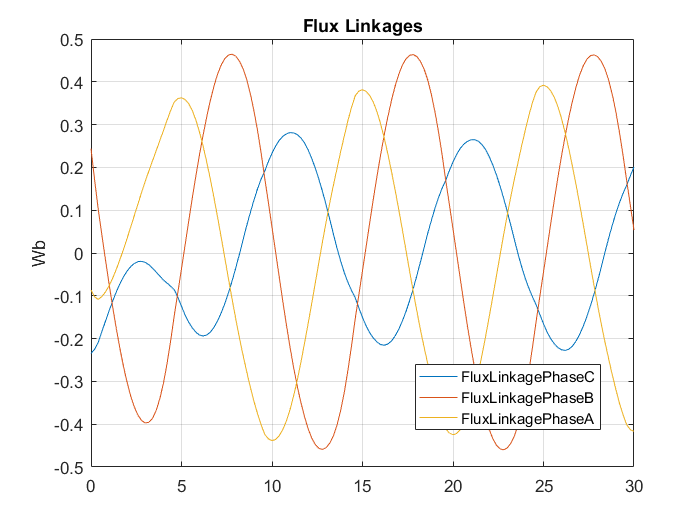

The data file committed next to this chart (first rows):
Time [ms], FluxLinkage(PhaseA) [], FluxLinkage(PhaseB) [], FluxLinkage(PhaseC) []
0, -0.08648, 0.2439, -0.2346
0.2, -0.1026, 0.1705, -0.2249
0.4, -0.1084, 0.1021, -0.2087
0.6, -0.1018, 0.04233, -0.1839
0.8, -0.0909, -0.01607, -0.1591
1, -0.07645, -0.07275, -0.135
1.2, -0.05865, -0.1267, -0.1121
1.4, -0.03788, -0.1771, -0.09063
1.6, -0.01507, -0.2237, -0.07157
1.8, 0.009291, -0.2661, -0.05527
2, 0.03489, -0.3034, -0.04189
2.2, 0.06142, -0.335, -0.03147
2.4, 0.08843, -0.3604, -0.02418
2.6, 0.1154, -0.3794, -0.02015
2.8, 0.142, -0.3917, -0.01941
3, 0.1677, -0.3971, -0.02193
3.2, 0.192, -0.3955, -0.02767
3.4, 0.2154, -0.3863, -0.03583
3.6, 0.2389, -0.3681, -0.04471
3.8, 0.2624, -0.3408, -0.05382
4, 0.2857, -0.3049, -0.06305
4.2, 0.31, -0.2588, -0.07036
4.4, 0.3329, -0.2053, -0.07759
4.6, 0.3529, -0.1462, -0.08579
4.8, 0.3608, -0.09172, -0.1036
5, 0.3626, -0.03672, -0.1246
5.2, 0.3586, 0.01898, -0.145
5.4, 0.3486, 0.07482, -0.1619
5.6, 0.3325, 0.1297, -0.1751
5.8, 0.3098, 0.1818, -0.1854
6, 0.2815, 0.2311, -0.1918
6.2, 0.2485, 0.2773, -0.1939
6.4, 0.2113, 0.3196, -0.1915
6.6, 0.1709, 0.3578, -0.1846
6.8, 0.1277, 0.391, -0.1732
7, 0.08224, 0.4186, -0.158
7.2, 0.03504, 0.4399, -0.1392
7.4, -0.01321, 0.4546, -0.1174
7.6, -0.0615, 0.4628, -0.09241
7.8, -0.1088, 0.4646, -0.06459
8, -0.1546, 0.4597, -0.03449
8.2, -0.1982, 0.4483, -0.002689
8.4, -0.2387, 0.4307, 0.03057
8.6, -0.2768, 0.4058, 0.06343
8.8, -0.3133, 0.3725, 0.09403
9, -0.3461, 0.3328, 0.1233
9.2, -0.3754, 0.2864, 0.1498
9.4, -0.4014, 0.2334, 0.1728
9.6, -0.424, 0.174, 0.1913
9.8, -0.4342, 0.1181, 0.2137
10, -0.4384, 0.06013, 0.233
10.2, -0.4357, 0.001934, 0.2498
10.4, -0.4268, -0.05618, 0.2632
10.6, -0.4124, -0.1137, 0.2726
10.8, -0.3918, -0.1691, 0.2786
11, -0.3653, -0.221, 0.2813
11.2, -0.3332, -0.269, 0.2806
11.4, -0.2959, -0.3121, 0.2766
11.6, -0.2545, -0.3502, 0.2688
11.8, -0.2102, -0.3832, 0.2568
... 91 more rows
